Run: headless pygame with SDL's dummy video driver; simulated clock (each Clock.tick advances the game by its frame time, no real sleeping); random seed 0; keys injected as events and as key.get_pressed() state; mouse plan: one left click at the window centre at the start of phase 2, then a move to the lower-right quarter at the start of phase 3.
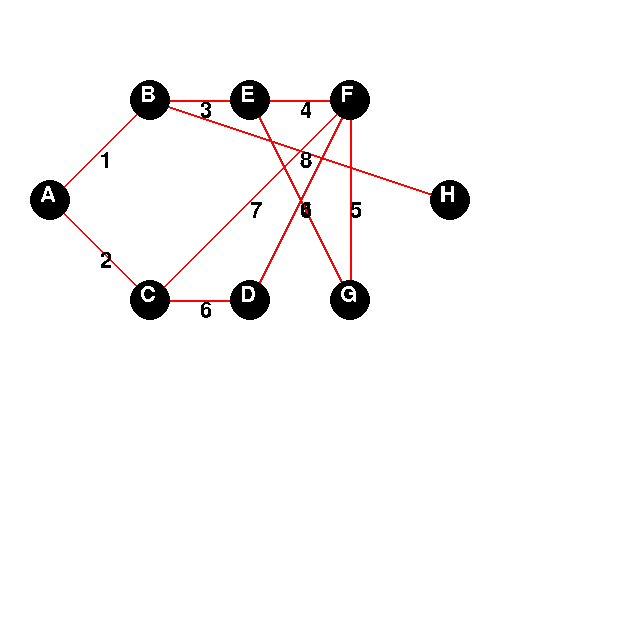
Frame 1 of 4 · flips 1–60 · no input
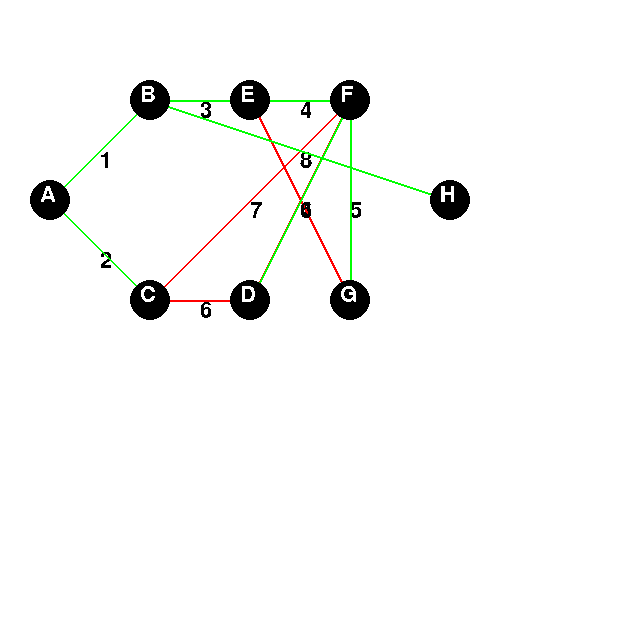
Frame 2 of 4 · flips 61–180 · clicked the window centre · tapped SPACE, RETURN · held RIGHT (→), D
Frame 3 of 4 · flips 181–300 · moved the mouse to the lower-right quarter · held DOWN (↓), S · screen unchanged from frame 2, image omitted
Frame 4 of 4 · flips 301–420 · held LEFT (←), A, UP (↑), W · screen unchanged from frame 3, image omitted

The pygame program that drew these frames:

#Imports
import pygame,time

#Class
class node:
	#Constructor
	def __init__(self,name,pos,x,y,neighbours):
		self.name = name
		self.pos = pos
		self.x = x
		self.y = y
		self.neighbours = neighbours



#Predefining the nodes
A = node("A",1,50,200,[["B",1],["C",2]])
B = node("B",2,150,100,[["A",1],["E",3],["H",8]])
C = node("C",3,150,300,[["A",2],["F",7],["D",6]])
D = node("D",4,250,300,[["C",6],["F",4]])
E = node("E",5,250,100,[["B",3],["F",4],["G",6]])
F = node("F",6,350,100,[["E",4],["C",7],["D",4],["G",5]])
G = node("G",7,350,300,[["E",6],["F",5]])
H = node("H",8,450,200,[["B",8]])

#Make them into a list
nodes = [A,B,C,D,E,F,G,H]

#This function finds the highest value in the matrix
def highest_algorithm(matrix):
	#The default highest value will always be 0
	highest = 0
	#It will then cycle through each value in the matrix that was passed and check if the value of the edge is higher than the highest
	for i in matrix:
		for j in i:
			#The need for the try function is that a lack of an edge between 2 nodes is represented as a '-' which is a string
			#This means u cannot do mathematical operations to it and therefore if it is encountered it will just be ignored
			try:
				if j > highest:
					#If a new highest is found then it will set that value as the new highest
					highest = j
			except:pass

	#just returns the value
	return highest

#This function gets matrix and a list of nodes and sets the edges in the matrix to the edges in the list
def graph_to_list(matrix,old_nodes):
	#Sets a new empty list to blank
	new_nodes = []
	#Cycles through all the columns and indecies in the given matrix
	for a,i in enumerate(matrix):
		#Makes a new empty list of the neighbours, these are the neighbours of the nodes
		neighbours = []
		#Cycles through all the rows and indecies in the given matrix
		for b,j in enumerate(i):
			#Makes sure that there is actually a connection between the 2 nodes
			if j != "-":
				#Adds to the list of neighbours another list containing the name of the node and its weight
				neighbours.append([old_nodes[b].name,j])
		#Adds the nodes to the new nodes and give it the neighbours
		new_nodes.append(node(old_nodes[a].name,old_nodes[a].pos,old_nodes[a].x,old_nodes[a].y,neighbours))

	return new_nodes

#Does the opposite of the previous one where it outputs a matrix when given a list
def list_to_graph(nodes):
	#Initiates the matrix
	graph = []
	#Cycles through all the columns in the list
	for i in nodes:
		#Creates a temporary column
		temp_list = []
		#Cycles through all the rows in the list
		for j in nodes:
			#Initally sets no connected between the 2 nodes
			weight_of_graph = "-"
			#Cycles through the neighbours of that node
			for k in i.neighbours:
				#If it finds that if they are neighbours it changes the weight to its weight
				if j.name == k[0]:

					weight_of_graph = k[1]

			#Appends the weight of the edge to the column whether its '-' or an actual connection
			temp_list.append(weight_of_graph)
		#Finally after the column has had all its values inputted it adds it to the matrix
		graph.append(temp_list)

	return graph

#Creates the matrix
matrix = list_to_graph(nodes)

#Initiates the pygame window
pygame.init()
#Designs the windows dimensions
win = pygame.display.set_mode((640,640))
#Sets the clock (for the fps)
clock = pygame.time.Clock()
#Sets the font for writing text on the screen
font = pygame.font.SysFont("Arial",32)
#This controls the gameloop
run = True



def prims_algorithm(highest,matrix,starting_node,nodes):


	length = len(matrix)

	fresh = []
	selected_node = []
	for i in range(0,length):
		temp_list = []
		for j in range(0,length):
			temp_list.append("-")

		fresh.append(temp_list)
		selected_node.append(False)

	no_edge = 0

	selected_node[starting_node.pos-1] = True

	while (no_edge < length - 1):


		minimum = highest+1
		a = 0
		b = 0
		for i in range(length):
			if selected_node[i]:
				for j in range(length):
					if ((not selected_node[j]) and matrix[i][j]):  
						try:
							if minimum > matrix[i][j]:
								minimum = matrix[i][j]
								a = i
								b = j
						except:pass
		fresh[a][b] = matrix[a][b]
		selected_node[b] = True
		no_edge += 1


		MST_list = graph_to_list(fresh,nodes)
		for i in MST_list:
			for j in i.neighbours:
				for k in MST_list:
					if j[0] == k.name:
						pygame.draw.line(win,(0,255,0),(i.x,i.y),(k.x,k.y),2)
						pygame.display.update()

		time.sleep(1)

	for i in fresh:print(i)
	return fresh



display_MST = False
hold = False
#gameloop
while run:
	#resets the screen to white every time
	win.fill((255,255,255))
	#Sets the apps fps to 60 so it cycles 60 times every second at a maximum
	clock.tick(60)
	#retrieves the mouses coordinates every loop
	mousex,mousey = pygame.mouse.get_pos()

	#Cycles nodes to draw them on the screen
	for i in nodes:
		for j in i.neighbours:
			for k in nodes:
				if j[0] == k.name:
					pygame.draw.line(win,(255,0,0),(i.x,i.y),(k.x,k.y),2)
					win.blit(font.render(str(j[1]),0,(0,0,0)),((i.x+k.x)//2,(i.y+k.y)//2))
	#Checks every event happeneing on the screen
	for event in pygame.event.get():
		#If the user clicks the X then it closes the window
		if event.type == pygame.QUIT or (event.type == pygame.KEYDOWN and event.key == pygame.K_ESCAPE):
			run = False
		#If the usr clicks the spacebar then it will run prims algorithm
		if event.type == pygame.KEYDOWN and event.key == pygame.K_SPACE:
			highest_number = highest_algorithm(matrix)
			MST_matrix = prims_algorithm(highest_number,matrix,A,nodes)
			MST_list = graph_to_list(MST_matrix,nodes)
			#This allows the user to toggle whether they want to see the MST or not
			if display_MST:
				display_MST = False
			else:
				display_MST = True
		#If the user holds down the moursebutton then they will be able to drag the nodes around
		if event.type == pygame.MOUSEBUTTONDOWN:
			hold = True
			selected_nodes = []
			#Checks each node that it is hovering over and adds them to a list
			for a,i in enumerate(nodes):
				if i.x-20<mousex<i.x+20 and i.y-20<mousey<i.y+20:
					selected_nodes.append(a)

			# Finds the node with the lowest pos and sets that to the node that is being moved
			try:
				current_lowest = nodes[selected_nodes[0]].pos
				for i in selected_nodes:
					if nodes[i].pos <= current_lowest:
						moving_node = i			
			except:
				hold = False
		#If the user lets go of their mouse then the program will acknowledge they are no longer holding
		if event.type == pygame.MOUSEBUTTONUP:
			hold = False
		#If the user is holding down the button then the node selected will have its x and y coordinates changed to that of the users mouse
		if hold:
			nodes[moving_node].x = mousex
			nodes[moving_node].y = mousey
	#Checks to see whether the user has toggled on or toggled off the MST and acts accordingly
	if display_MST:
		for i in MST_list:
			for j in i.neighbours:
				for k in MST_list:
					if j[0] == k.name:
						pygame.draw.line(win,(0,255,0),(i.x,i.y),(k.x,k.y),2)
	#Draws the nodes onto the screen
	for i in nodes:
		pygame.draw.circle(win,(0,0,0),(i.x,i.y),20)
		win.blit(font.render(i.name,0,(255,255,255)),(i.x-10,i.y-16))
	#Updates any changes made to the screen
	pygame.display.update()
